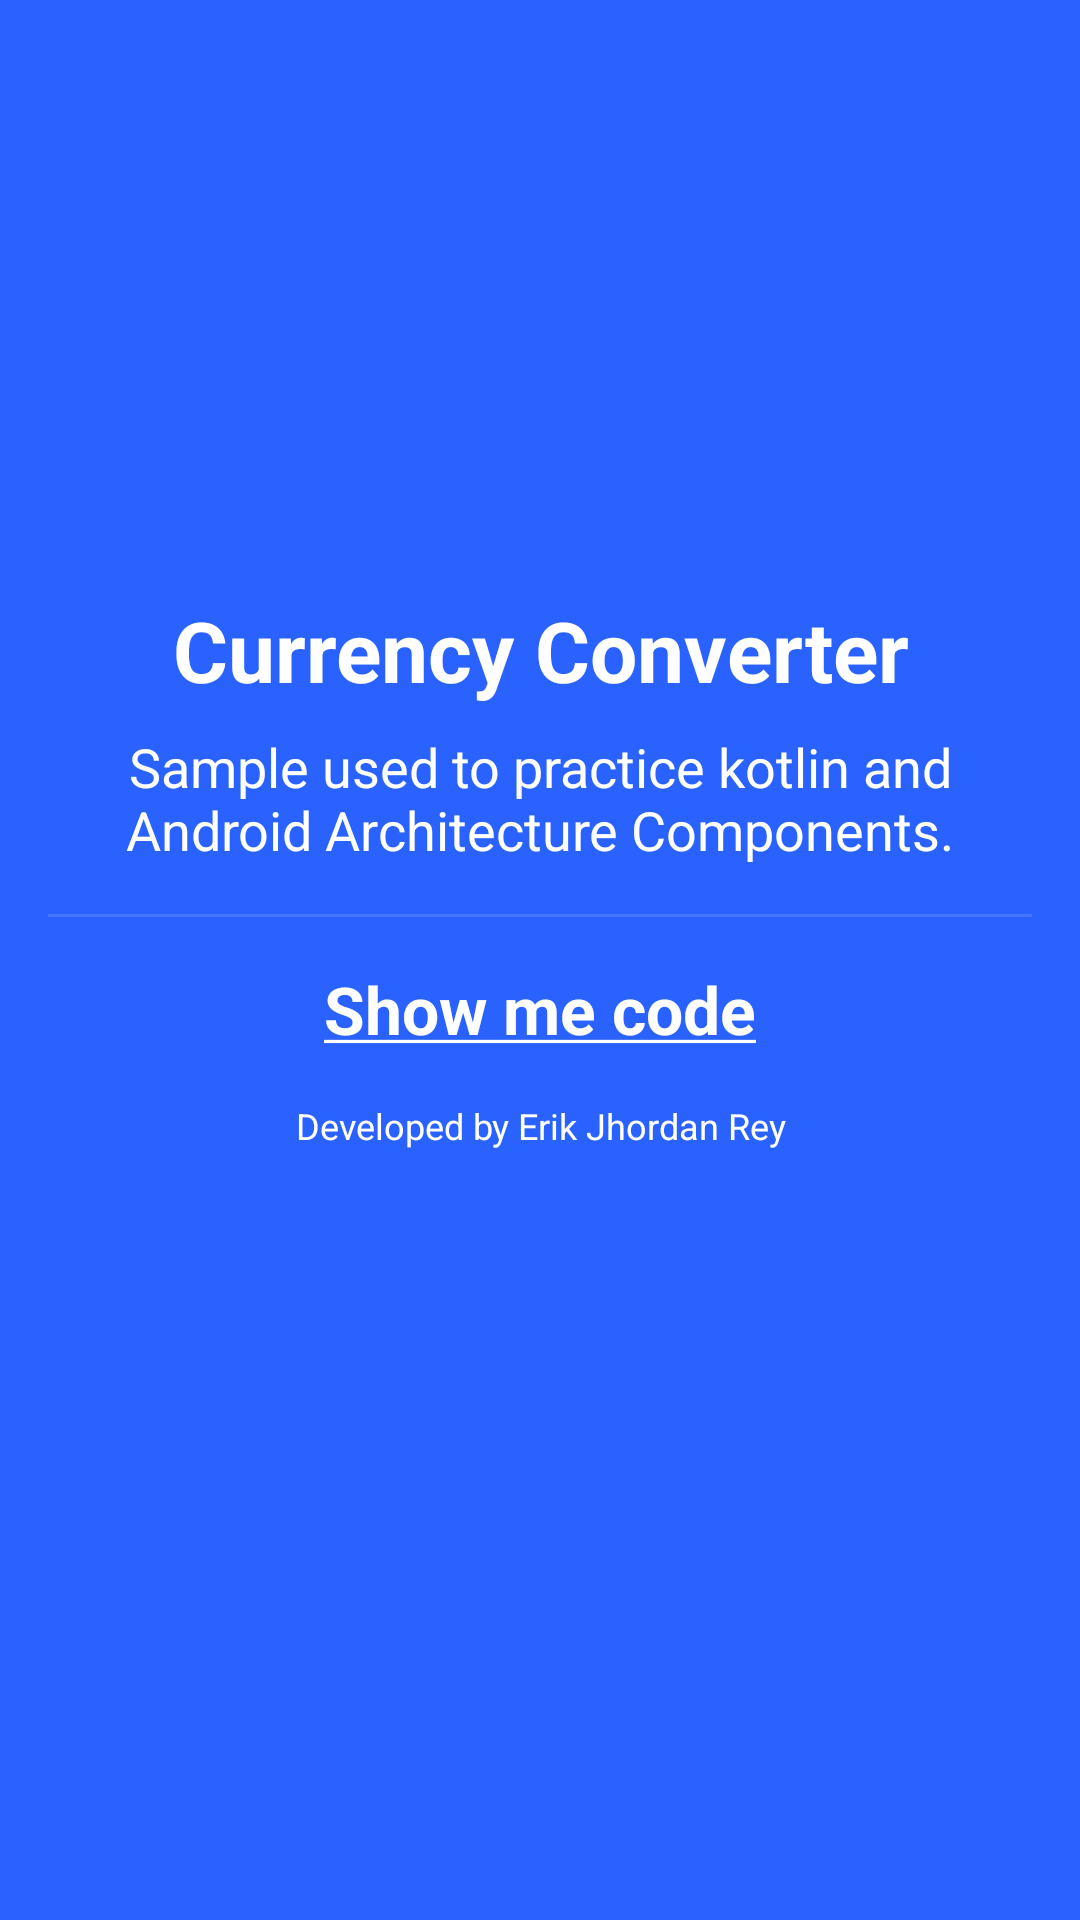

Here is an Android app screen rendered from its layout file. Give the layout XML and the strings, colors and styles it references.
<!-- AndroidManifest.xml: application theme AppTheme -->
<!-- res/layout/about_fragment.xml -->
<?xml version="1.0" encoding="utf-8"?>
<LinearLayout xmlns:android="http://schemas.android.com/apk/res/android"
    android:layout_width="match_parent"
    android:layout_height="match_parent"
    android:background="@color/colorPrimary"
    android:gravity="center|top"
    android:orientation="vertical"
    android:padding="16dp">

    <ImageView
        android:layout_width="150dp"
        android:layout_height="150dp"
        android:layout_gravity="center"
        android:layout_margin="16dp"
        android:src="@drawable/kotlin_currency" />

    <TextView
        android:layout_width="match_parent"
        android:layout_height="wrap_content"
        android:gravity="center"
        android:text="@string/currency"
        android:textColor="@android:color/white"
        android:textSize="28sp"
        android:textStyle="bold" />


    <TextView
        android:layout_width="match_parent"
        android:layout_height="wrap_content"
        android:layout_marginTop="8dp"
        android:gravity="center"
        android:text="@string/disclaimer_sample"
        android:textColor="@android:color/white"
        android:textSize="18sp" />

    <View
        android:layout_width="match_parent"
        android:layout_height="1dp"
        android:layout_marginBottom="8dp"
        android:layout_marginTop="16dp"
        android:background="#20ffffff" />

    <TextView
        android:id="@+id/show_me_code"
        android:layout_width="match_parent"
        android:layout_height="wrap_content"
        android:layout_marginTop="8dp"
        android:gravity="center"
        android:text="@string/show_me_code"
        android:textColor="@android:color/white"
        android:textSize="22sp"
        android:textStyle="bold" />

    <TextView
        android:layout_width="match_parent"
        android:layout_height="wrap_content"
        android:layout_gravity="bottom"
        android:layout_marginTop="16dp"
        android:gravity="center"
        android:text="@string/developed_by"
        android:textColor="@android:color/white"
        android:textSize="12sp" />

</LinearLayout>
<!-- resources referenced by this layout -->
<resources>
  <color name="colorPrimary">#2962ff</color>
  <string name="currency">Currency Converter</string>
  <string name="developed_by">Developed by Erik Jhordan Rey</string>
  <string name="disclaimer_sample">Sample used to practice kotlin and Android Architecture Components.</string>
  <string name="show_me_code"><u>Show me code</u></string>
  <style name="AppTheme" parent="Theme.AppCompat.Light.NoActionBar">
  		
  		<item name="colorPrimary">@color/colorPrimary</item>
  		<item name="colorPrimaryDark">@color/colorPrimaryDark</item>
  		<item name="colorAccent">@color/colorAccent</item>
  	</style>
  <color name="colorPrimaryDark">#0039cb</color>
  <color name="colorAccent">#1de9b6</color>
</resources>
